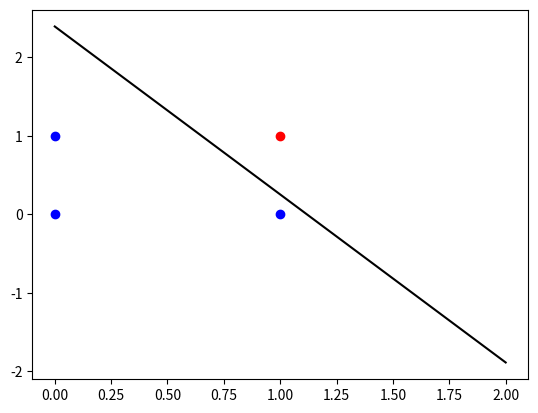

Write the Python code that produced this figure.
# -*- coding: utf-8 -*-
import random
import matplotlib.pyplot as plt
import numpy as np

data = [
    [0,0,0],
    [0,1,0],
    [1,0,0],
    [1,1,1]
]
x = []
'''
    [x1, x2, b]
x = [[0, 0, 1], 
    [0, 1, 1], 
    [1, 0, 1], 
    [1, 1, 1]]
'''
y = [] # y = [0, 0, 0, 1]
bias = 1
for i in data:
    d = i[:2] 
    d.append(bias)
    x.append(d)
    y.append(i[2])

# print(x)

epochs = 50

w = [random.uniform(0, 1), random.uniform(0, 1), random.uniform(0, 1)] # len(w) == 3 
#w = [0.5,0.6,-0.3]
tx_apr = 0.05
for epoch in range(epochs):
    erros = 0
    acertos = 0
    for linha in range(0, len(x)):
        sum = 0
        saida = 0
        for coluna in range(len(x[0])):
            sum += x[linha][coluna]*w[coluna]
        
        if(sum > 0):
            saida = 1
        else:
            saida = 0

        if saida == y[linha]:
            print("ACERTOU")
            acertos += 1
        else:
            erros += 1
            print("\n")
            print("ERROU")
            print("SAÍDA ESPERADA: ", y[linha])
            print("SOMA = ", sum)
            for coluna in range(0, len(w)):
                erro = y[linha] - saida
                print("{0} = {0} + ({1} * ({2} * {3}))".format(w[coluna], tx_apr, erro, x[linha][coluna]))
                w[coluna] = w[coluna] + (tx_apr * (erro * x[linha][coluna]))
            print("\n")
    print("Epoca: ", epoch)
    if(acertos == len(x)):
        print("Terminado - Acertou todas")
        break
    else:
        print("RN não perfeita\nAcertos: " , acertos)
        
print("w[0] = {0}\nw[1] = {1}\nw[2] = {2}".format(w[0], w[1], w[2]))

#PLOTAR GRAFICO

for t in range(len(x)):
    if y[t] == 1:
        plt.scatter(x[t][0], x[t][1], color='red')
    else:
        plt.scatter(x[t][0], x[t][1], color='blue')


xp1 = ((-1) * w[2]) / w[0]
xp2 = ((-1) * w[2]) / w[1]
# print(str(xp1) + "," + str(xp2))

pontos = [[0, xp1], [xp2, 0]]

z = np.polyfit(pontos[0], pontos[1], 1)
p = np.poly1d(z)
# print("equação: ", p)
aux= np.arange(3)
yaux = p(aux)

# Generates plot
plt.plot(aux, yaux, '-', color='black')
plt.show()